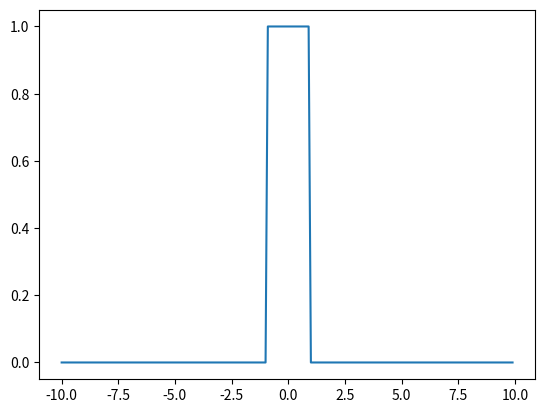

Reproduce this figure in Python. (Note: this script raises an exception after producing the figure.)

import scipy.integrate as integrate
import scipy
import numpy as np
import matplotlib.pyplot as plt

def complex_quadrature(func, a, b, **kwargs):
    realFunc = lambda x: scipy.real(func(x))
    imagFunc = lambda x: scipy.imag(func(x))

    real_integral = integrate.quad(realFunc, a, b, **kwargs)
    imag_integral = integrate.quad(imagFunc, a, b, **kwargs)
    return (real_integral[0] + 1j * imag_integral[0], real_integral[1:], imag_integral[1:])

def plot(f):
    xValues = list(map(lambda x: x / 10, range(-100, 100)))
    yValues = list(map(f, xValues))
    plt.plot(xValues, yValues)

def plot_complex(f):
    tValues = map(lambda x: x / 10, range(-100, 100))
    complexValues = map(f, tValues)
    xValues = list(map(scipy.real, complexValues))
    yValues = list(map(scipy.imag, complexValues))
    plt.plot(xValues, yValues)

def fourier(f, xi, minimum=-np.inf, maximum=np.inf):
    func = lambda x: (f(x) * np.exp(-2j * np.pi * x * xi))

    return np.absolute(complex_quadrature(func, minimum, maximum)[0])

if __name__ == "__main__":
    func = lambda x: 1 if -1 < x < 1 else 0
    hat = lambda xi: fourier(func, xi)
    plot(func)
    plot(hat)
    plt.show()

